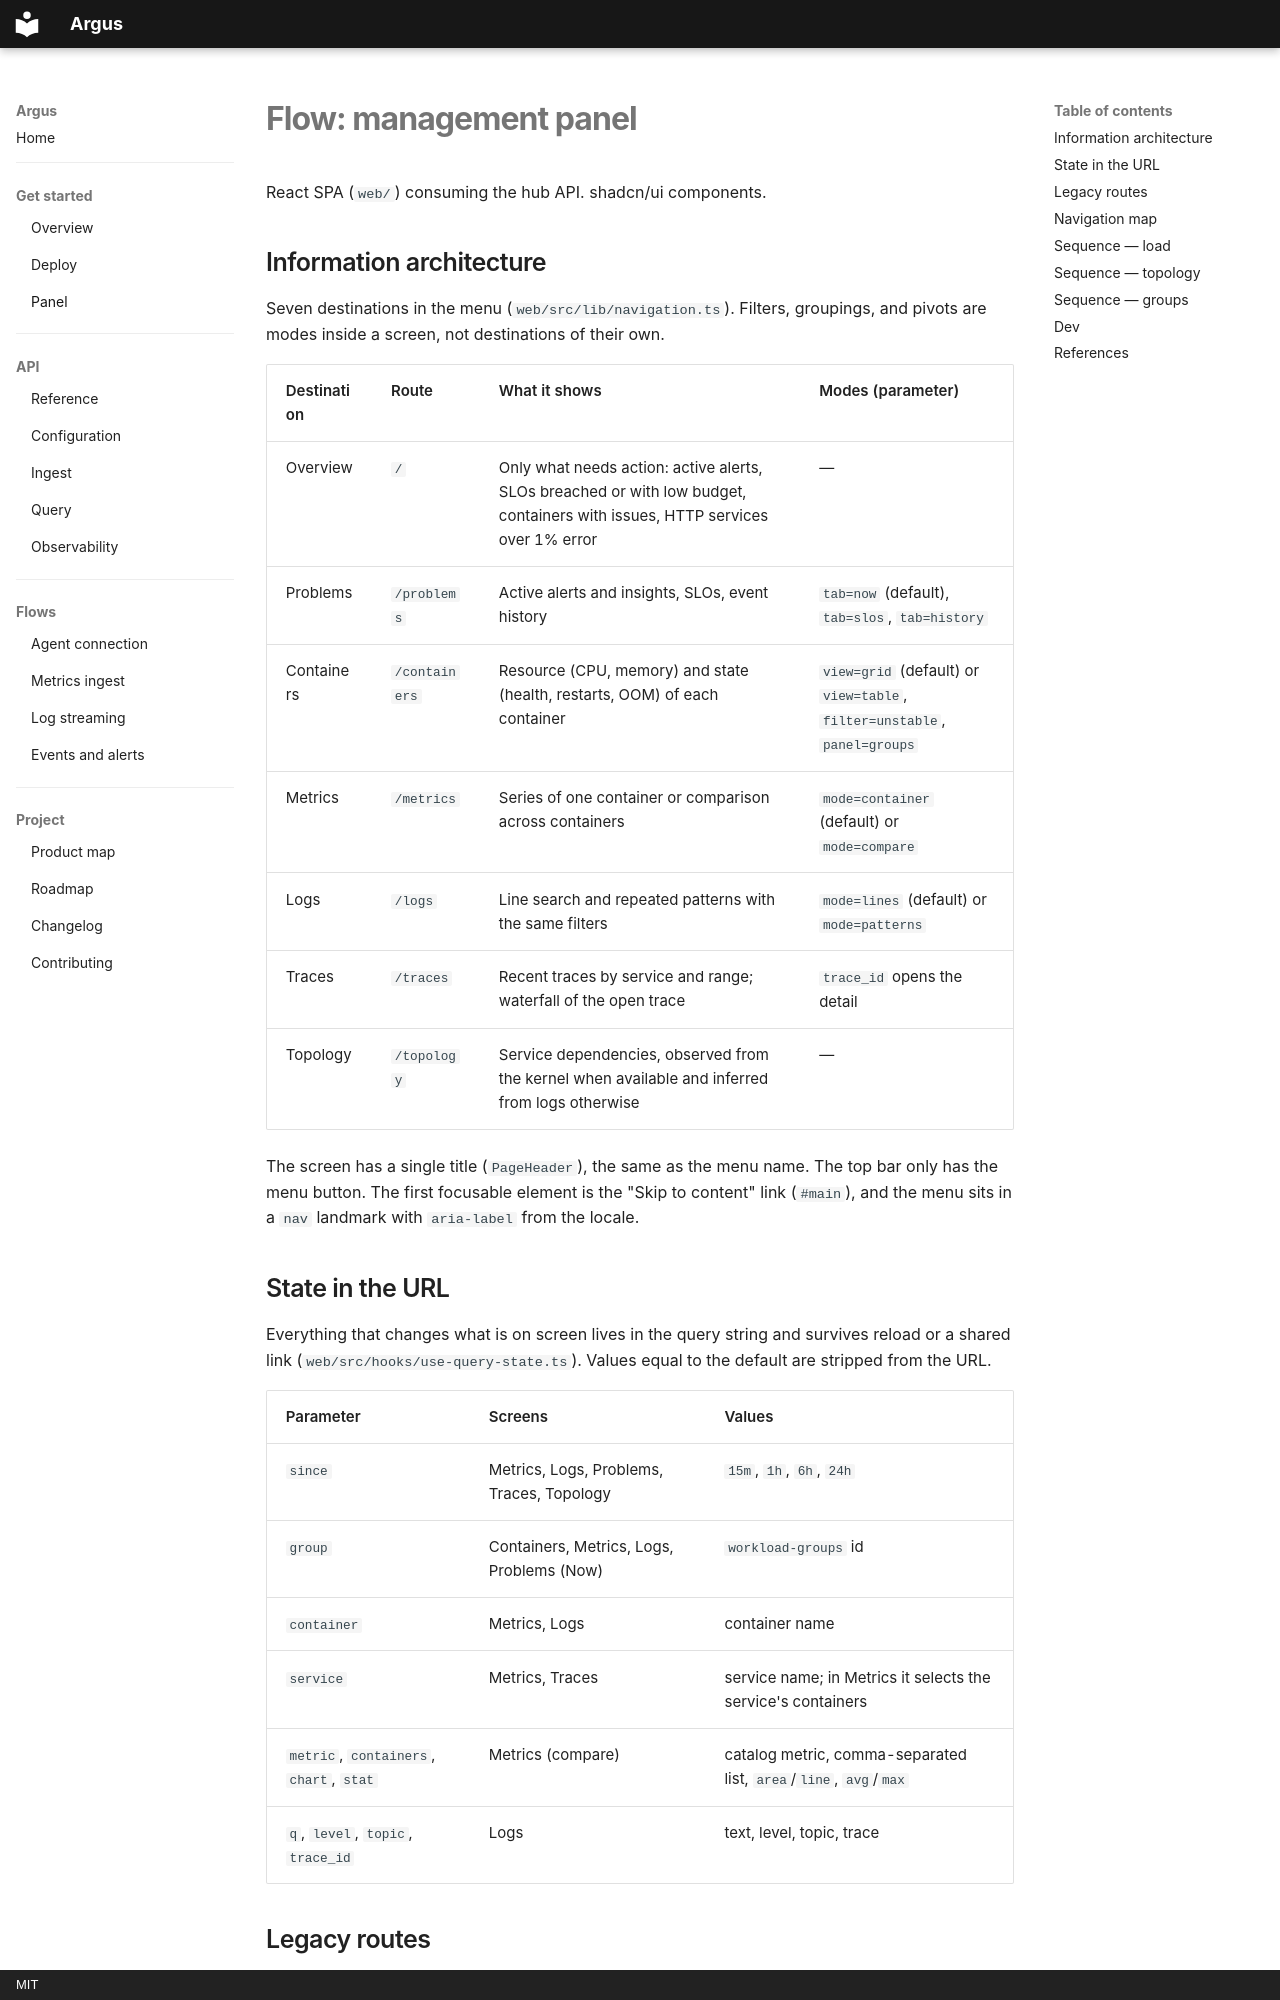

repository: HarryRaddatz/argus-observability · page: flows/ui-panel/index.html · generator: mkdocs · copyright: MIT

# Flow: management panel

React SPA (`web/`) consuming the hub API. shadcn/ui components.

## Information architecture

Seven destinations in the menu (`web/src/lib/navigation.ts`). Filters, groupings, and pivots are modes inside a screen, not destinations of their own.

| Destination | Route | What it shows | Modes (parameter) |
|---|---|---|---|
| Overview | `/` | Only what needs action: active alerts, SLOs breached or with low budget, containers with issues, HTTP services over 1% error | — |
| Problems | `/problems` | Active alerts and insights, SLOs, event history | `tab=now` (default), `tab=slos`, `tab=history` |
| Containers | `/containers` | Resource (CPU, memory) and state (health, restarts, OOM) of each container | `view=grid` (default) or `view=table`, `filter=unstable`, `panel=groups` |
| Metrics | `/metrics` | Series of one container or comparison across containers | `mode=container` (default) or `mode=compare` |
| Logs | `/logs` | Line search and repeated patterns with the same filters | `mode=lines` (default) or `mode=patterns` |
| Traces | `/traces` | Recent traces by service and range; waterfall of the open trace | `trace_id` opens the detail |
| Topology | `/topology` | Service dependencies, observed from the kernel when available and inferred from logs otherwise | — |

The screen has a single title (`PageHeader`), the same as the menu name. The top bar only has the menu button. The first focusable element is the "Skip to content" link (`#main`), and the menu sits in a `nav` landmark with `aria-label` from the locale.
